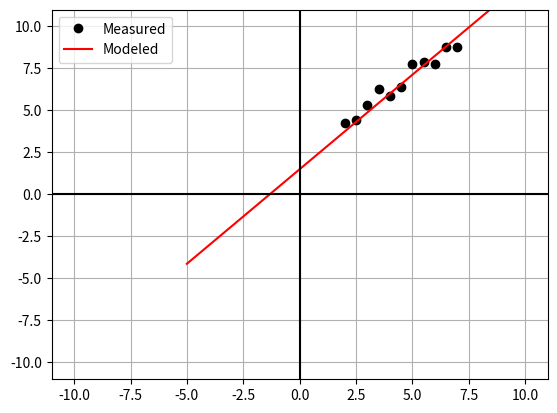

Generate this figure with matplotlib:
#! /usr/bin/python3
"""
:file: visual_estimate.py
[redacted]
"""
import numpy as np
import matplotlib.pyplot as plt


def model(a0=0, a1=1):
    """
    """
    xm = np.linspace(-5, 15, 41)
    ym = a0 + (a1*xm)
    return xm, ym


def plot_data_and_model(xd, yd, xm, ym):
    """
    """
    fig, axis = plt.subplots()
    axis.plot(xd, yd, color="black", linestyle=" ",
              marker="o", label="Measured")
    axis.plot(xm, ym, color="red", linestyle="-", marker=None, label="Modeled")
    axis.axvline(0, color="black")
    axis.axhline(0, color="black")
    # axis.xaxis.set_major_locator(MultipleLocator(5.0))
    # axis.xaxis.set_minor_locator(MultipleLocator(1.0))
    # axis.yaxis.set_major_locator(MultipleLocator(5.0))
    # axis.yaxis.set_minor_locator(MultipleLocator(1.0))
    axis.set_xlim([-11, 11])
    axis.set_ylim([-11, 11])
    axis.grid(True, which="both")
    axis.legend(loc=2)
    return fig


xd = np.array([2., 2.5, 3., 3.5, 4., 4.5, 5., 5.5, 6., 6.5, 7.])
yd = np.array([4.24835708, 4.43086785, 5.32384427, 6.26151493, 5.88292331,
               6.38293152, 7.78960641, 7.88371736, 7.76526281, 8.77128002, 8.76829115])

if __name__ == "__main__":
    # Look at the plot data and guess initial trial values
    trial_slope = 1.125
    trial_intercept = 1.5

    # input thoses guesses into the model function to compute the model values.
    xm, ym = model(trial_intercept, trial_slope)

    # Compare your your model to the data with the plot function
    fig = plot_data_and_model(xd, yd, xm, ym)
    plt.show()

    # Repeat the steps above until your slope and intercept guess makes the model line up with the data.
    final_slope = trial_slope
    final_intercept = trial_intercept
